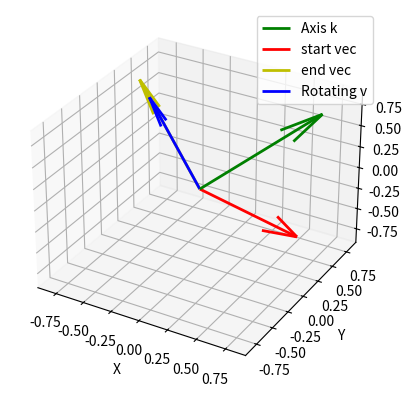

Write the Python code that produced this figure.
import numpy as np
import matplotlib.pyplot as plt
from mpl_toolkits.mplot3d import Axes3D
from matplotlib import animation

def rodrigues_rotate(_v, _k, theta):
    """
    使用罗德里格斯公式将向量v绕单位向量k旋转theta弧度
    :param v: 需要旋转的向量，shape=(3,)
    :param k: 旋转轴单位向量，shape=(3,)
    :param theta: 旋转角度（弧度）
    :return: 旋转后的向量，shape=(3,)
    """
    _v = np.asarray(_v)
    _v = _v / np.linalg.norm(_v)  # 先归一化输入向量
    _k = np.asarray(_k)
    _k = _k / np.linalg.norm(_k)
    v_rot = (
        _v * np.cos(theta)
        + np.cross(_k, _v) * np.sin(theta)
        + _k * np.dot(_k, _v) * (1 - np.cos(theta))
    )
    return v_rot

def animate_rodrigues_rotation(_v, _k, _total_theta=np.pi, _frames=100, save_gif=True, 
                               gif_path="rodrigues_rotation.gif"):
    """
    绘制向量v绕轴k旋转的动图，并保存为gif
    :param v: 初始向量
    :param k: 旋转轴
    :param total_theta: 总旋转角度（弧度）
    :param frames: 动画帧数
    :param save_gif: 是否保存为gif
    :param gif_path: gif保存路径
    """
    _v = np.asarray(_v)
    _v = _v / np.linalg.norm(_v)  # 先归一化输入向量
    _k = np.asarray(_k)
    _k = _k / np.linalg.norm(_k)
    thetas = np.linspace(0, _total_theta, _frames)
    vectors = np.array([rodrigues_rotate(_v, _k, theta) for theta in thetas])

    fig = plt.figure()
    ax = fig.add_subplot(111, projection="3d")
    # 自动根据向量和旋转轴范围设置合适的坐标轴范围
    all_points = np.vstack(([_v], [vectors[-1]], [_k]))
    max_range = np.max(np.abs(all_points)) * 1.3  # 适当放大
    for axis in [ax.set_xlim, ax.set_ylim, ax.set_zlim]:
        axis([-max_range, max_range])
    ax.set_xlabel("X")
    ax.set_ylabel("Y")
    ax.set_zlabel("Z")
    ax.quiver(
        0,
        0,
        0,
        _k[0],
        _k[1],
        _k[2],
        color="g",
        length=1.2,
        linewidth=2,
        label="Axis k",
    )
    ax.quiver(
        0,
        0,
        0,
        _v[0],
        _v[1],
        _v[2],
        color="r",
        length=1.2,
        linewidth=2,
        label="start vec",
    )
    ax.quiver(
        0,
        0,
        0,
        vectors[-1][0],
        vectors[-1][1],
        vectors[-1][2],
        color="y",
        length=1.2,
        linewidth=2,
        label="end vec",
    )
    vec_quiv = ax.quiver(
        0,
        0,
        0,
        _v[0],
        _v[1],
        _v[2],
        color="b",
        length=1.0,
        linewidth=2,
        label="Rotating v",
    )
    ax.legend()

    # 用于保存quiver对象
    quivers = [vec_quiv]

    def update(num):
        # 移除上一帧的向量
        quivers[0].remove()
        new_v = vectors[num]
        quivers[0] = ax.quiver(
            0,
            0,
            0,
            new_v[0],
            new_v[1],
            new_v[2],
            color="b",
            length=1.0,
            linewidth=2,
        )
        return quivers[0],

    # 5秒，interval=50ms，则frames=100
    ani = animation.FuncAnimation(
        fig, update, frames=_frames, interval=5000//_frames, blit=True
    )

    if save_gif:
        ani.save(gif_path, writer='pillow', fps=_frames//5)
        print(f"GIF已保存到: {gif_path}")

    plt.show()

if __name__ == "__main__":
    # 示例：将向量 v [3, 4, 5] 绕 k轴 [1, 1, 1] 旋转 180°
    v = np.array([3, 4, -5])
    k = np.array([1, 1, 1])
    animate_rodrigues_rotation(v, k, _total_theta=np.pi/180*120, _frames=100, save_gif=True, gif_path="rodrigues_rotation.gif")